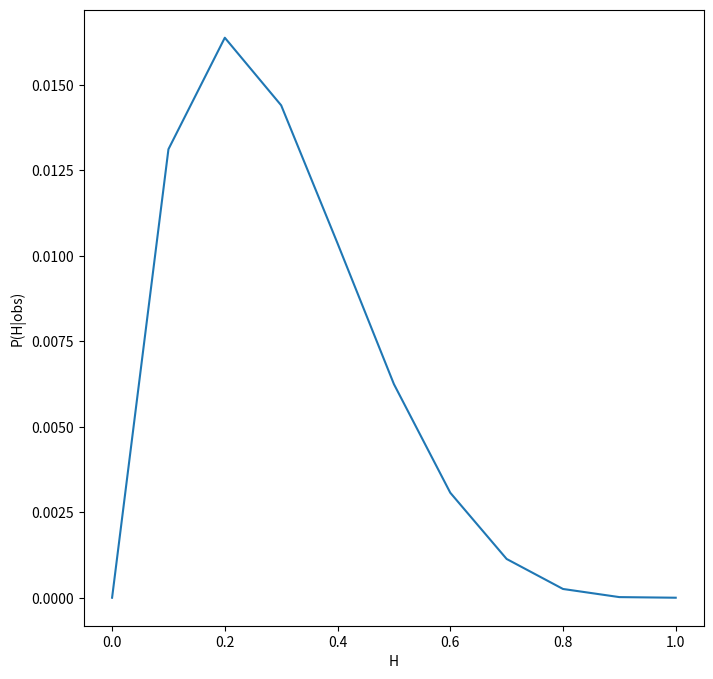
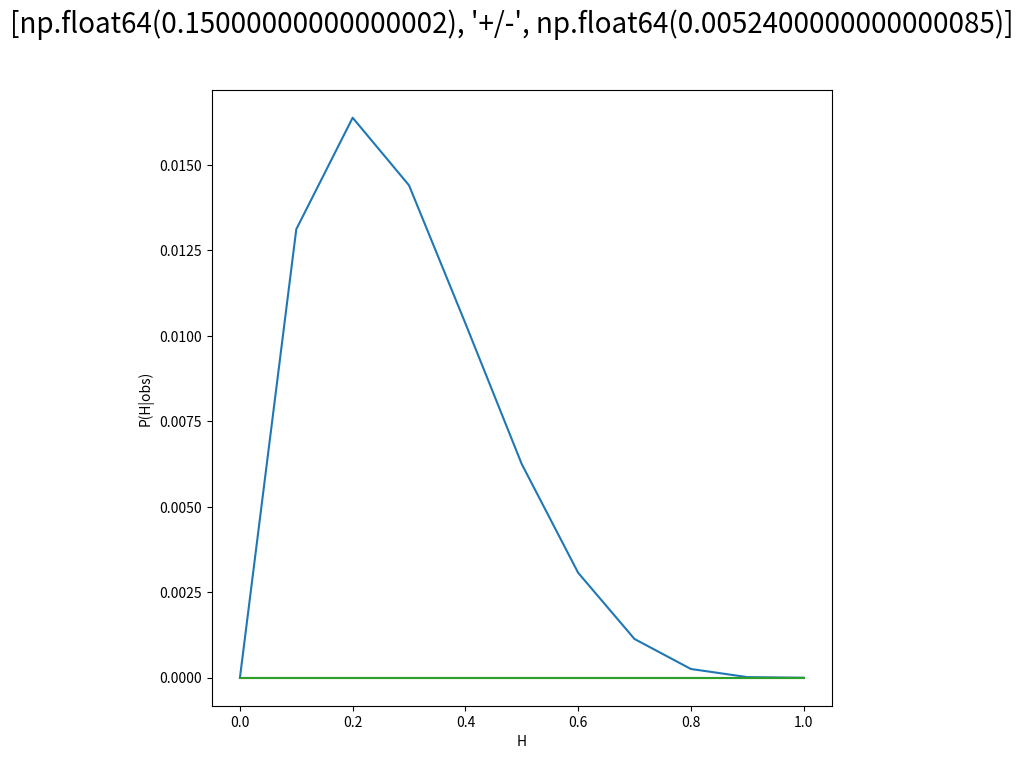

Python code for these plots, in order:
#!/usr/bin/env python
# coding: utf-8

# In[1]:


import numpy as np
import pandas as pd
import matplotlib.pyplot as plt


# In[2]:


toss=np.array(["s","c","c","c","c"])


# In[14]:


def P(H):
    return 1


# In[9]:


#def P(event,data):
 #   p=np.count_nonzero(toss == event)/np.size(toss)
  #  return p


# In[34]:


H=np.arange(0,1.1,0.1)
H


# In[35]:


def P_obs_H(nc,ns,H):
    P=H**nc*(1-H)**ns
    return P


# In[36]:


P_obs_H(np.count_nonzero(toss == "s"),np.count_nonzero(toss == "c"),H)


# In[37]:


def P_H_obs(nc,ns,H,toss):
    p=P_obs_H(nc,ns,H)*P(H)/np.size(toss)
    return p


# In[38]:


y=P_H_obs(np.count_nonzero(toss == "s"),np.count_nonzero(toss == "c"),H,toss)


# In[39]:


plt.figure(figsize=(8,8))
plt.plot(H,y)
plt.xlabel("H")
plt.ylabel('P(H|obs)')


# In[74]:


def x_max(y,H):
    for i in range(len(y)-2):
        if np.diff(y)[i]*np.diff(y)[i+1]<0 :
            return (H[i]+H[i+1])/2, i


# In[77]:


x_bar=x_max(y, H)[0]
pos=x_max(y, H)[1]
print(x_bar)


# In[78]:


def sigma(y,x_bar,pos):
    return -np.diff(np.diff(y))[pos]


# In[97]:


sig=sigma(y,x_bar,pos)
print(sigma(y,x_bar,pos))
valor=[x_bar,"+/-",sig]


# In[101]:


def gaussian(x, mu, sig):
    return np.exp(-np.power(x - mu, 2.) / (2 * np.power(sig, 2.)))


# In[107]:


plt.figure(figsize=(8,8))
plt.plot(H,y)
plt.plot(H,gaussian(H,x_bar,sig))
plt.xlabel("H")
plt.ylabel('P(H|obs)')
plt.suptitle(valor, fontsize=20)


# In[108]:


plt.plot(H,gaussian(H,x_bar,sig))


# In[ ]:




